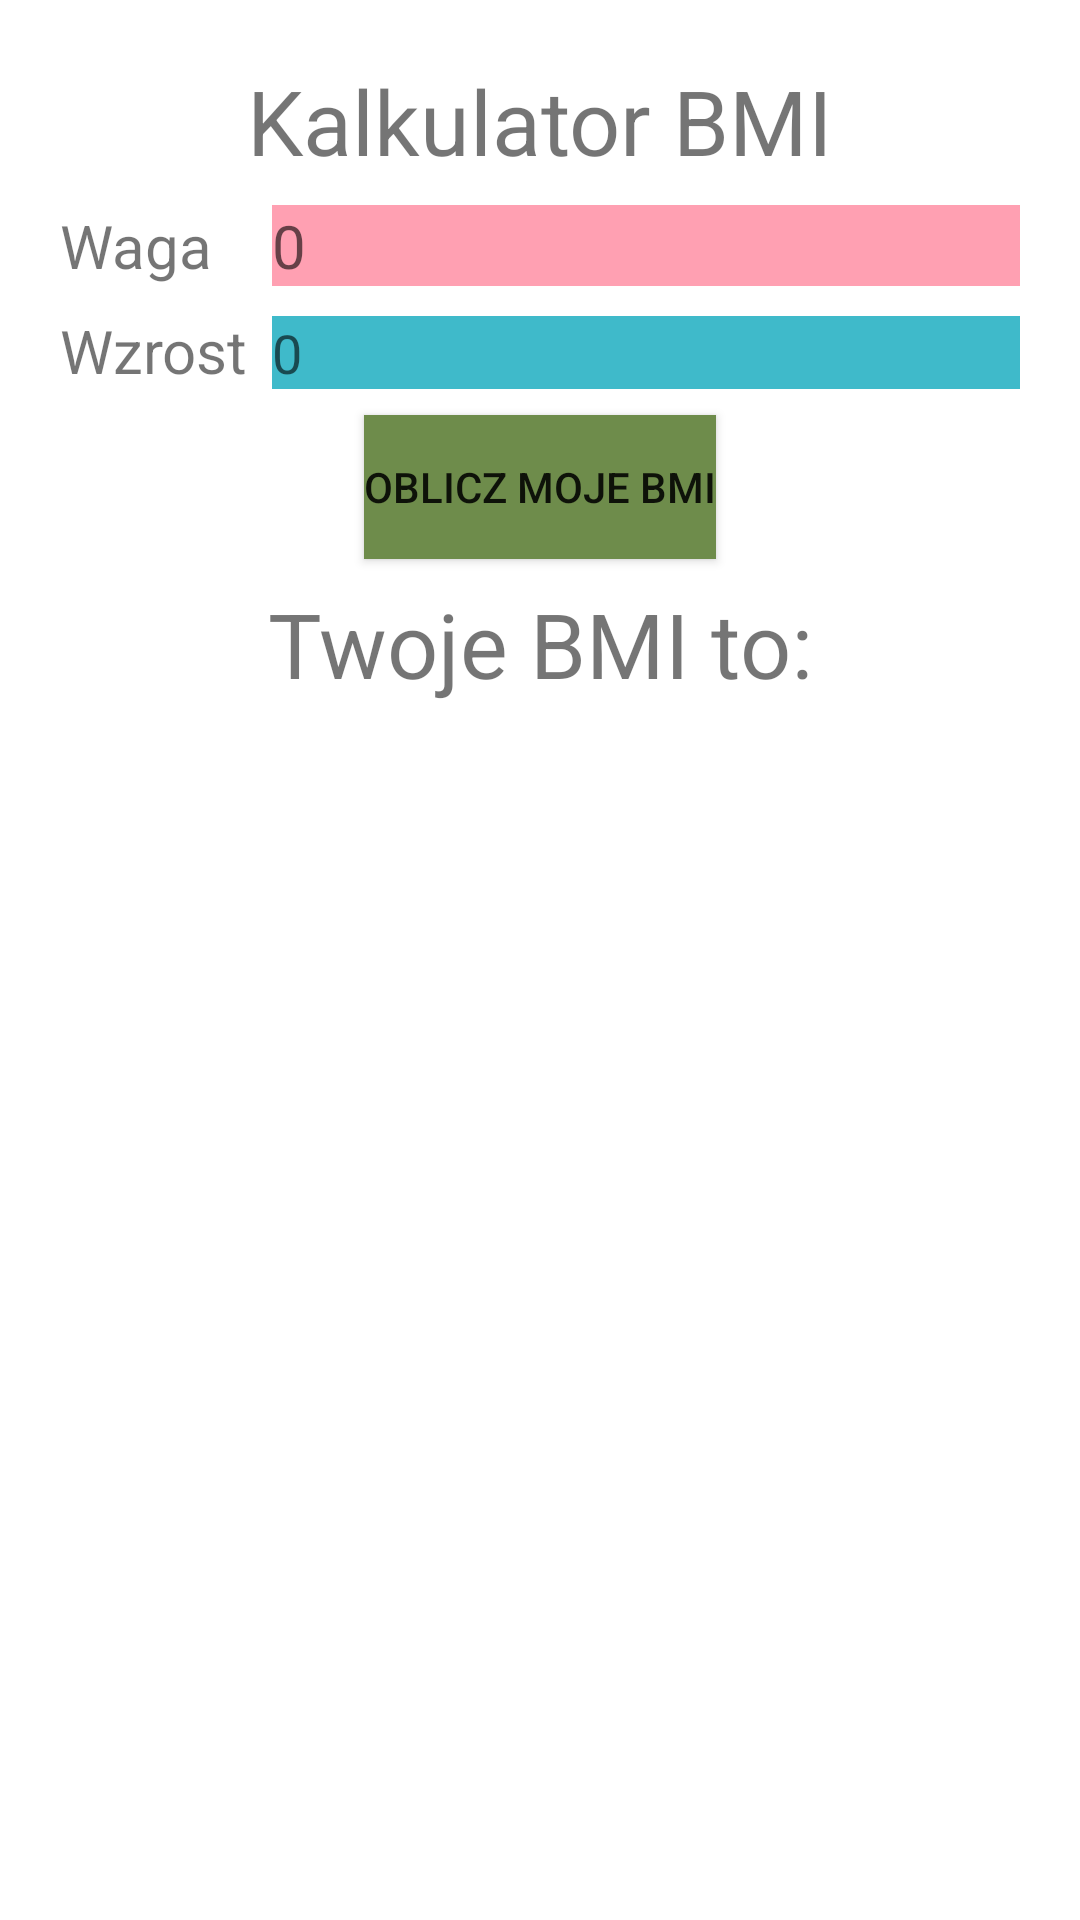

Android layout source for this screen:
<!-- AndroidManifest.xml: activity theme Theme.MyApplication.NoActionBar -->
<!-- res/layout/activity_main.xml -->
<?xml version="1.0" encoding="utf-8"?>
<GridLayout
    xmlns:android="http://schemas.android.com/apk/res/android"
    xmlns:app="http://schemas.android.com/apk/res-auto"
    xmlns:tools="http://schemas.android.com/tools"
    android:layout_width="match_parent"
    android:layout_height="match_parent"
    android:paddingLeft="@dimen/activity_horizontal_margin"
    android:paddingRight="@dimen/activity_horizontal_margin"
    android:paddingTop="@dimen/activity_vertical_margin"
    android:paddingBottom="@dimen/activity_vertical_margin"
    tools:context=".MainActivity"
    android:columnCount="2"
    android:useDefaultMargins="true">

    <EditText
        android:id="@+id/editTextMass"
        android:layout_width="wrap_content"
        android:layout_height="wrap_content"
        android:ems="10"
        android:layout_row="1"
        android:layout_column="1"
        android:inputType="number"
        android:layout_gravity="fill_horizontal"
        android:background="@color/mass_bg"
        android:textSize="20dp"
        android:hint="0" />

    <TextView
        android:id="@+id/massLabel"
        android:layout_width="wrap_content"
        android:layout_height="wrap_content"
        android:layout_row="1"
        android:layout_column="0"
        android:textSize="@dimen/font_bmi_size"
        android:text="@string/mass" />

    <TextView
        android:id="@+id/Header"
        android:layout_width="wrap_content"
        android:layout_height="wrap_content"
        android:textSize="30dp"
        android:layout_row="0"
        android:layout_column="0"
        android:layout_columnSpan="2"
        android:layout_gravity="center_horizontal"
        android:text="@string/app_name" />

    <TextView
        android:id="@+id/heightLabel"
        android:layout_width="wrap_content"
        android:layout_height="wrap_content"
        android:layout_row="2"
        android:layout_column="0"
        android:textSize="@dimen/font_bmi_size"
        android:text="@string/height" />

    <EditText
        android:id="@+id/editTextHeight"
        android:layout_width="wrap_content"
        android:layout_height="wrap_content"
        android:ems="10"
        android:hint="0"
        android:background="@color/height_bg"
        android:layout_gravity="fill_horizontal"
        android:inputType="number" />

    <Button
        android:id="@+id/bmiButton"
        android:layout_width="wrap_content"
        android:layout_height="wrap_content"
        android:layout_columnSpan="2"
        android:background="@color/bmi_button"
        android:layout_gravity="center_horizontal"
        android:text="@string/bmi_button" />

    <TextView
        android:id="@+id/bmiLabel"
        android:layout_width="wrap_content"
        android:layout_height="wrap_content"
        android:layout_gravity="center_horizontal"
        android:layout_columnSpan="2"
        android:textSize="30dp"
        android:text="@string/bmi_label" />

    <TextView
        android:id="@+id/bmiCalculatedLabel"
        android:layout_width="wrap_content"
        android:layout_height="wrap_content"
        android:layout_columnSpan="2"
        android:layout_gravity="center_horizontal"
        android:textSize="40dp"
        android:text="" />


</GridLayout>
<!-- resources referenced by this layout -->
<resources>
  <color name="bmi_button">#6E8C4B</color>
  <color name="height_bg">#3FBACA</color>
  <color name="mass_bg">#FFA0B2</color>
  <dimen name="activity_horizontal_margin">16dp</dimen>
  <dimen name="activity_vertical_margin">16dp</dimen>
  <dimen name="font_bmi_size">20dp</dimen>
  <string name="app_name">Kalkulator BMI</string>
  <string name="bmi_button"> Oblicz moje BMI </string>
  <string name="bmi_label">Twoje BMI to:</string>
  <string name="height">Wzrost</string>
  <string name="mass">Waga</string>
  <style name="Theme.MyApplication.NoActionBar">
          <item name="windowActionBar">false</item>
          <item name="windowNoTitle">true</item>
      </style>
</resources>
